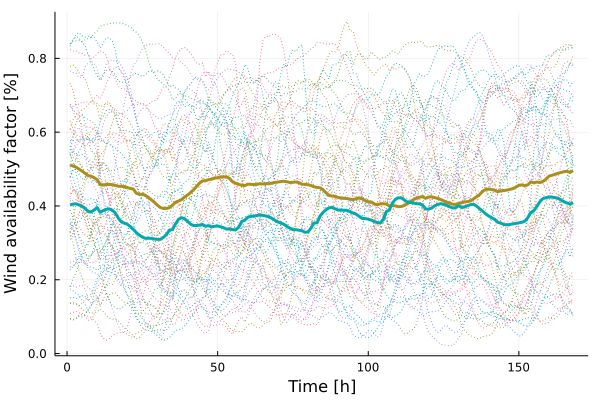

Data behind this chart, as committed beside it:
x1, x2
0.511, 0.4026
0.5084, 0.4052
0.5051, 0.4058
0.4997, 0.4027
0.4945, 0.3988
0.4883, 0.3932
0.4823, 0.3853
0.4807, 0.3837
0.4765, 0.3893
0.4713, 0.3954
0.4578, 0.3831
0.4568, 0.3872
0.4581, 0.3908
0.4585, 0.392
0.4575, 0.3886
0.456, 0.3812
0.4535, 0.3672
0.4532, 0.3571
0.4524, 0.3535
0.4498, 0.3506
0.4476, 0.344
0.4459, 0.3366
0.4344, 0.3278
0.4313, 0.321
0.4318, 0.3158
0.429, 0.3122
0.4229, 0.3129
0.4167, 0.312
0.4099, 0.3106
0.402, 0.3094
0.3956, 0.3095
0.3934, 0.3149
0.3931, 0.3226
0.3956, 0.3347
0.402, 0.3359
0.4099, 0.3512
0.4132, 0.364
0.4171, 0.3683
0.4243, 0.3654
0.4295, 0.3583
0.4363, 0.3507
0.4437, 0.347
0.4531, 0.347
0.4621, 0.3481
0.4678, 0.3498
0.4685, 0.3452
0.4714, 0.3467
0.4727, 0.3434
0.4754, 0.345
0.4764, 0.3458
0.4785, 0.3435
0.479, 0.3409
0.4786, 0.3373
0.4739, 0.3381
0.4653, 0.3356
0.4616, 0.3353
0.4584, 0.3426
0.4561, 0.3581
0.4551, 0.3612
0.4592, 0.3693
... 108 more rows
